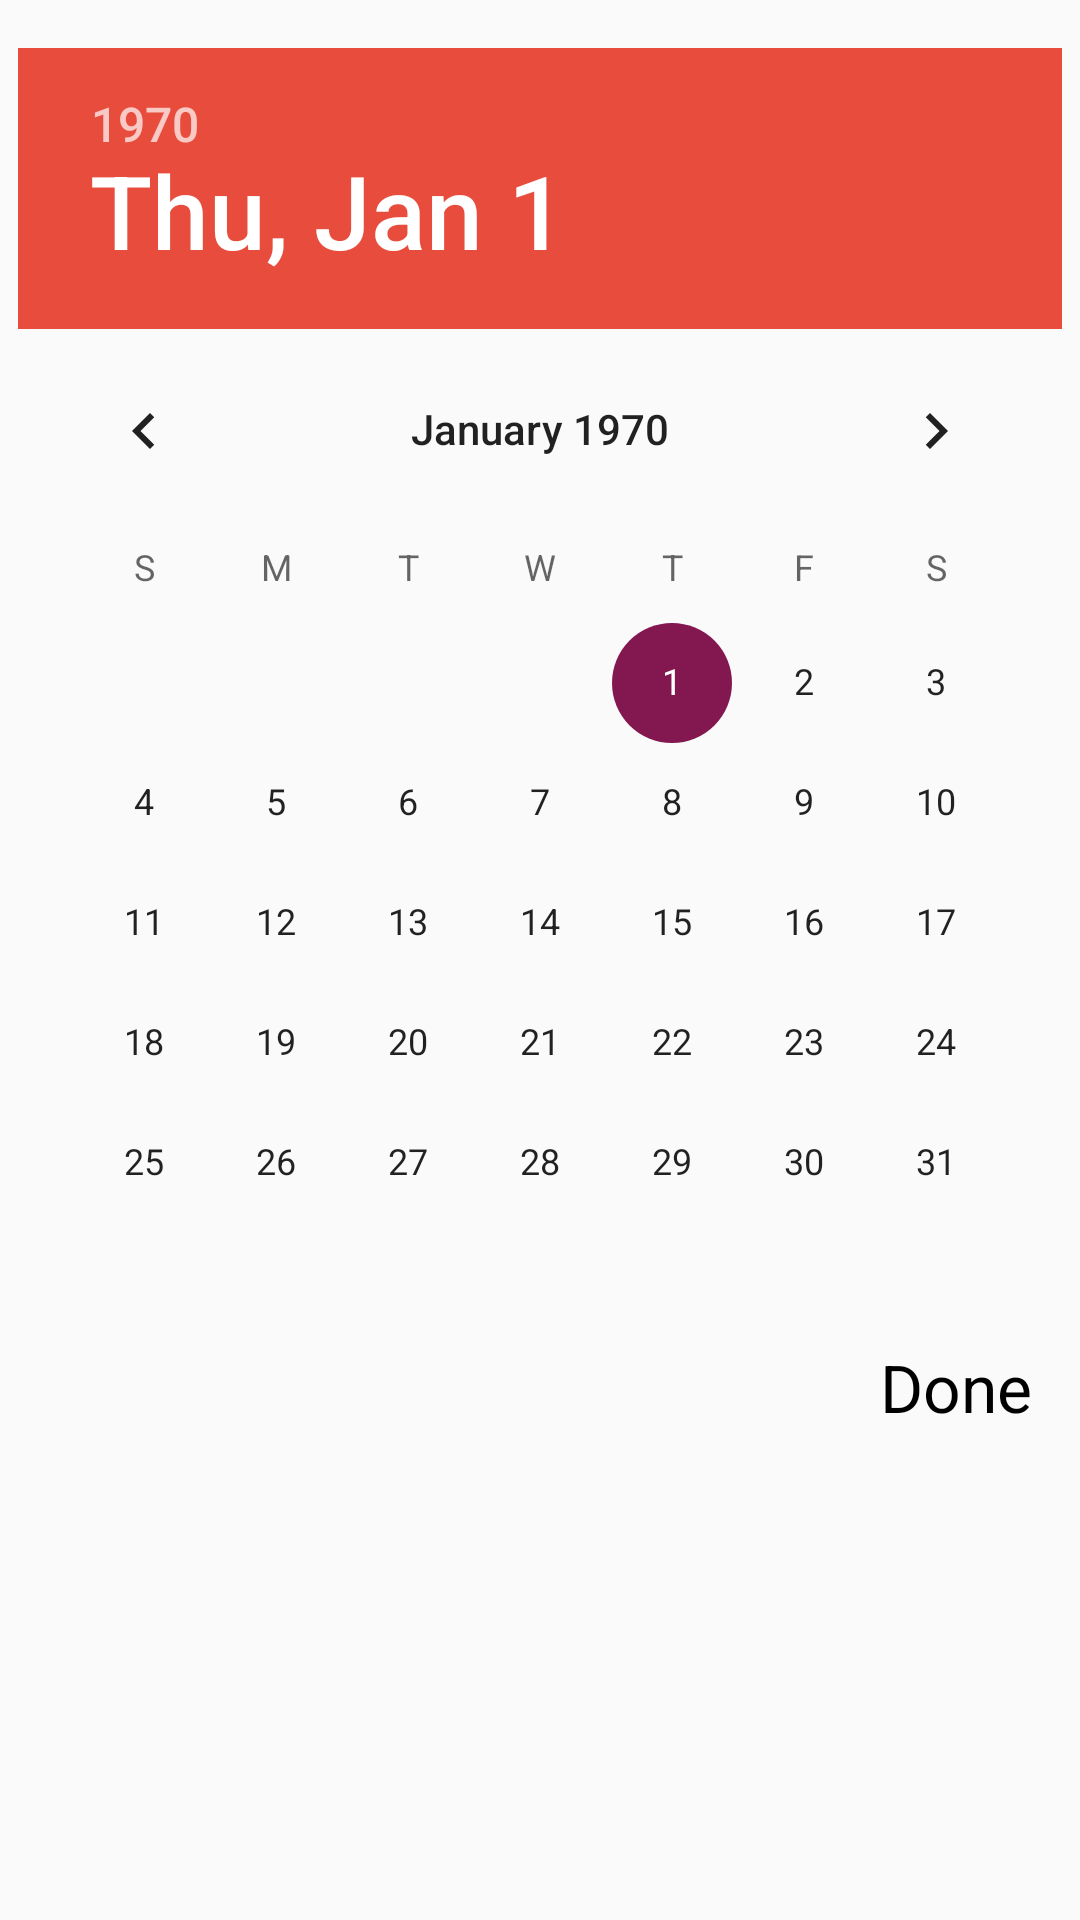

Layout XML and referenced resources for this Android screen:
<!-- AndroidManifest.xml: application theme AppTheme -->
<!-- res/layout/zunit_date_picker.xml -->
<?xml version="1.0" encoding="utf-8"?>
<RelativeLayout xmlns:android="http://schemas.android.com/apk/res/android"
    android:orientation="vertical"
    android:layout_width="match_parent"
    android:layout_height="wrap_content">

    <DatePicker
        android:id="@+id/myDatePicker"
        android:layout_width="wrap_content"
        android:layout_height="wrap_content"
        android:layout_centerHorizontal="true"
        android:headerBackground="@color/redOk"
        android:layout_marginTop="16dp" />

    <TextView
        android:id="@+id/doneTv"
        android:layout_width="wrap_content"
        android:layout_height="wrap_content"
        android:layout_below="@id/myDatePicker"
        android:text="Done"
        android:textSize="22sp"
        android:textColor="@color/black"
        android:layout_alignParentEnd="true"
        android:layout_marginEnd="16dp"
        android:layout_marginBottom="16dp"/>

</RelativeLayout>
<!-- resources referenced by this layout -->
<resources>
  <color name="black">@android:color/black</color>
  <color name="redOk">#E74C3C</color>
  <style name="AppTheme" parent="Theme.AppCompat.Light.DarkActionBar">
          
          <item name="colorPrimary">@color/colorPrimary</item>
          <item name="colorPrimaryDark">@color/colorPrimaryDark</item>
          <item name="colorAccent">@color/colorAccent</item>
          <item name="android:actionMenuTextColor">@color/redOk</item>
          <item name="otpViewStyle">@style/OtpWidget.OtpView</item>
  
      </style>
  <color name="colorPrimary">#212121</color>
  <color name="colorPrimaryDark">#212121</color>
  <color name="colorAccent">#831850</color>
</resources>
